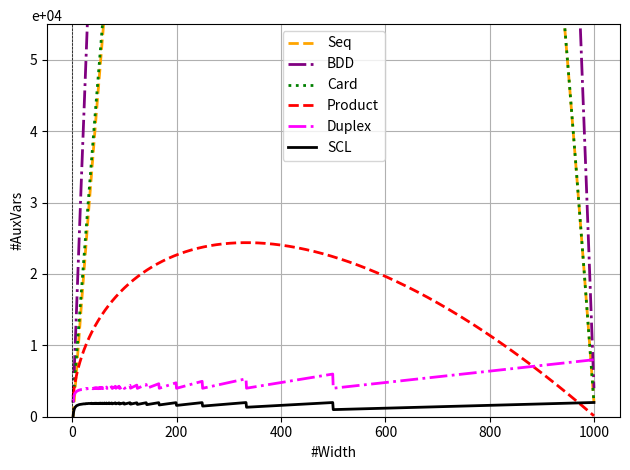

Write Python code to recreate this figure.
import numpy as np
import matplotlib.pyplot as plt
from matplotlib.ticker import FuncFormatter

# Define n(x)


def n(x):
    return 1000

# Define N(x)


def N(x):
    return n(x) - x + 1

# Define the seq expression


def seq(x):
    return N(x) * (x - 2)

# Define the BDD expression


def bdd(x):
    return N(x) * 2 * (x - 1)

# Define the product expression

def card(x):
    return N(x) * x

# Define the product expression


def product(x):
    return N(x) * 2 * np.sqrt(x)

# Define the duplex expression


def duplex(x):
    return 4 * np.ceil(n(x) / x) * (x - 1)

# Define the SCL expression


def ladder(x):
    return (2 * np.ceil(n(x) / x) - 2) * (x - 2)


# Generate x values
x_values = np.linspace(2, 999, 998)

# Calculate y values using the expressions
seq_values = seq(x_values)
bdd_values = bdd(x_values)
card_values = card(x_values)
product_values = product(x_values)
duplex_values = duplex(x_values)
ladder_values = ladder(x_values)

# Custom formatter for y-axis


def custom_formatter(y, pos):
    return f'{y * 1e-4:.0f}'  # Format the y value


# Create the plot
# plt.figure(figsize=(10, 10))
plt.plot(x_values, seq_values, linestyle='--',
         label="Seq", color='orange', linewidth=2)
plt.plot(x_values, bdd_values, linestyle='-.',
         label="BDD", color='purple', linewidth=2)
plt.plot(x_values, card_values, linestyle=':',
         label="Card", color='green', linewidth=2)
plt.plot(x_values, product_values, linestyle='--',
         label="Product", color='red', linewidth=2)
plt.plot(x_values, duplex_values, linestyle='-.',
         label="Duplex", color='magenta', linewidth=2)
plt.plot(x_values, ladder_values, linestyle='-',
         label="SCL", color='black', linewidth=2)

# Setting labels and grid
plt.xlabel('#Width')
plt.ylabel('#AuxVars')
plt.axhline(0, color='black', linewidth=0.5, ls='--')
plt.axvline(0, color='black', linewidth=0.5, ls='--')
plt.grid()

# Set y-axis limits
plt.ylim(0, 55000)

# Apply the custom formatter to the y-axis
plt.gca().yaxis.set_major_formatter(FuncFormatter(custom_formatter))
plt.text(y=1, x=0, s='e+04', va='bottom',
         ha='center', transform=plt.gca().transAxes)
plt.tight_layout()

plt.legend()
plt.show()
